The GitHub repository Lagoon6/Chrome_Data_Dashboard_pj contains a labelled image folder "Split_data" with 4 categories: dent augmentation, dent side augmentation, OK data, side augmentation. Examples follow, each with its label.

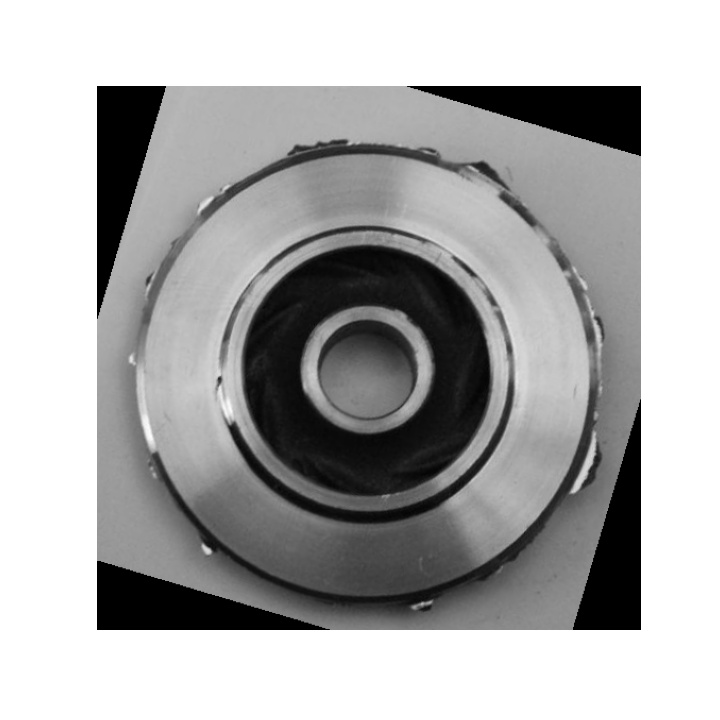
Label: side augmentation

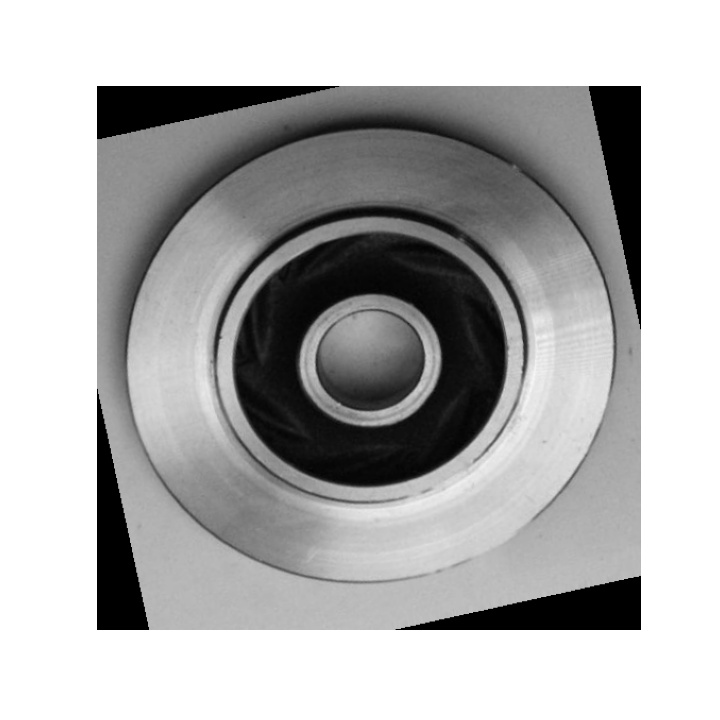
Label: OK data

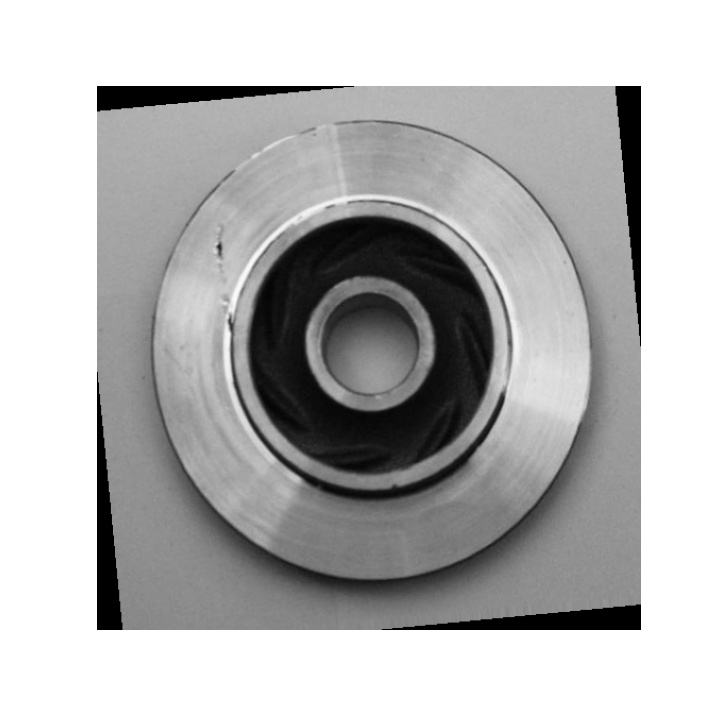
Label: dent augmentation

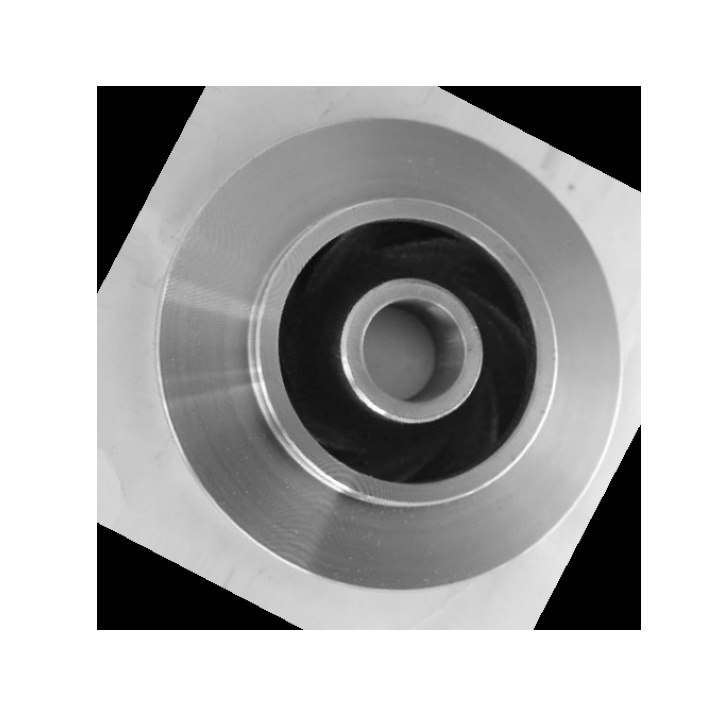
Label: OK data

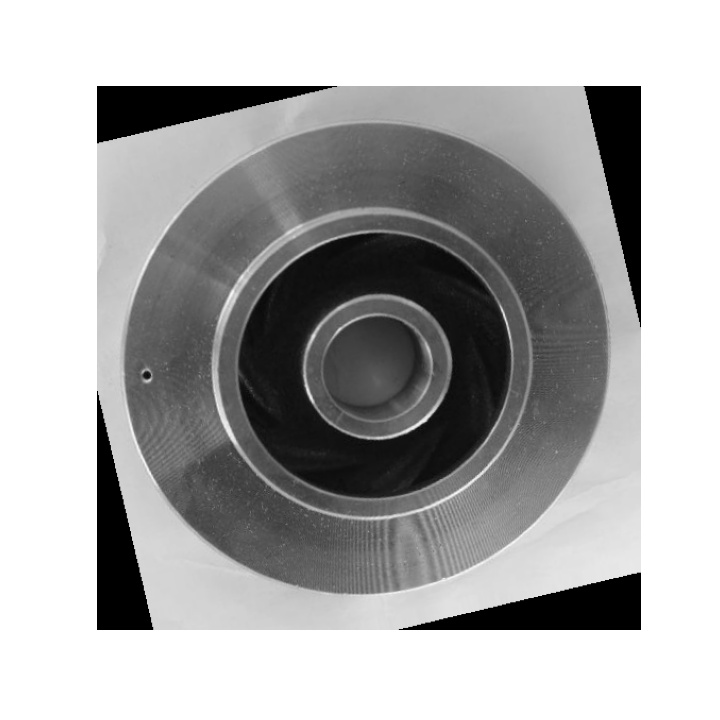
Label: dent augmentation

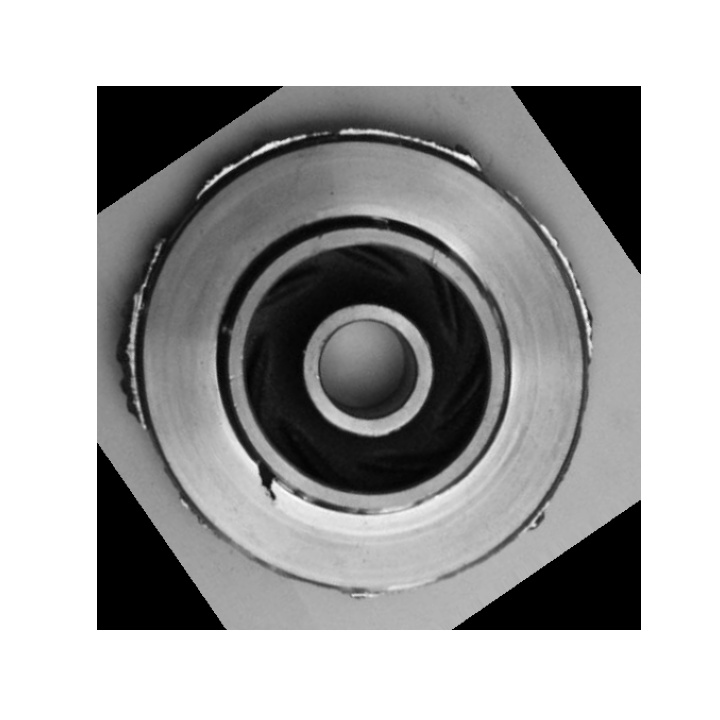
Label: dent side augmentation
